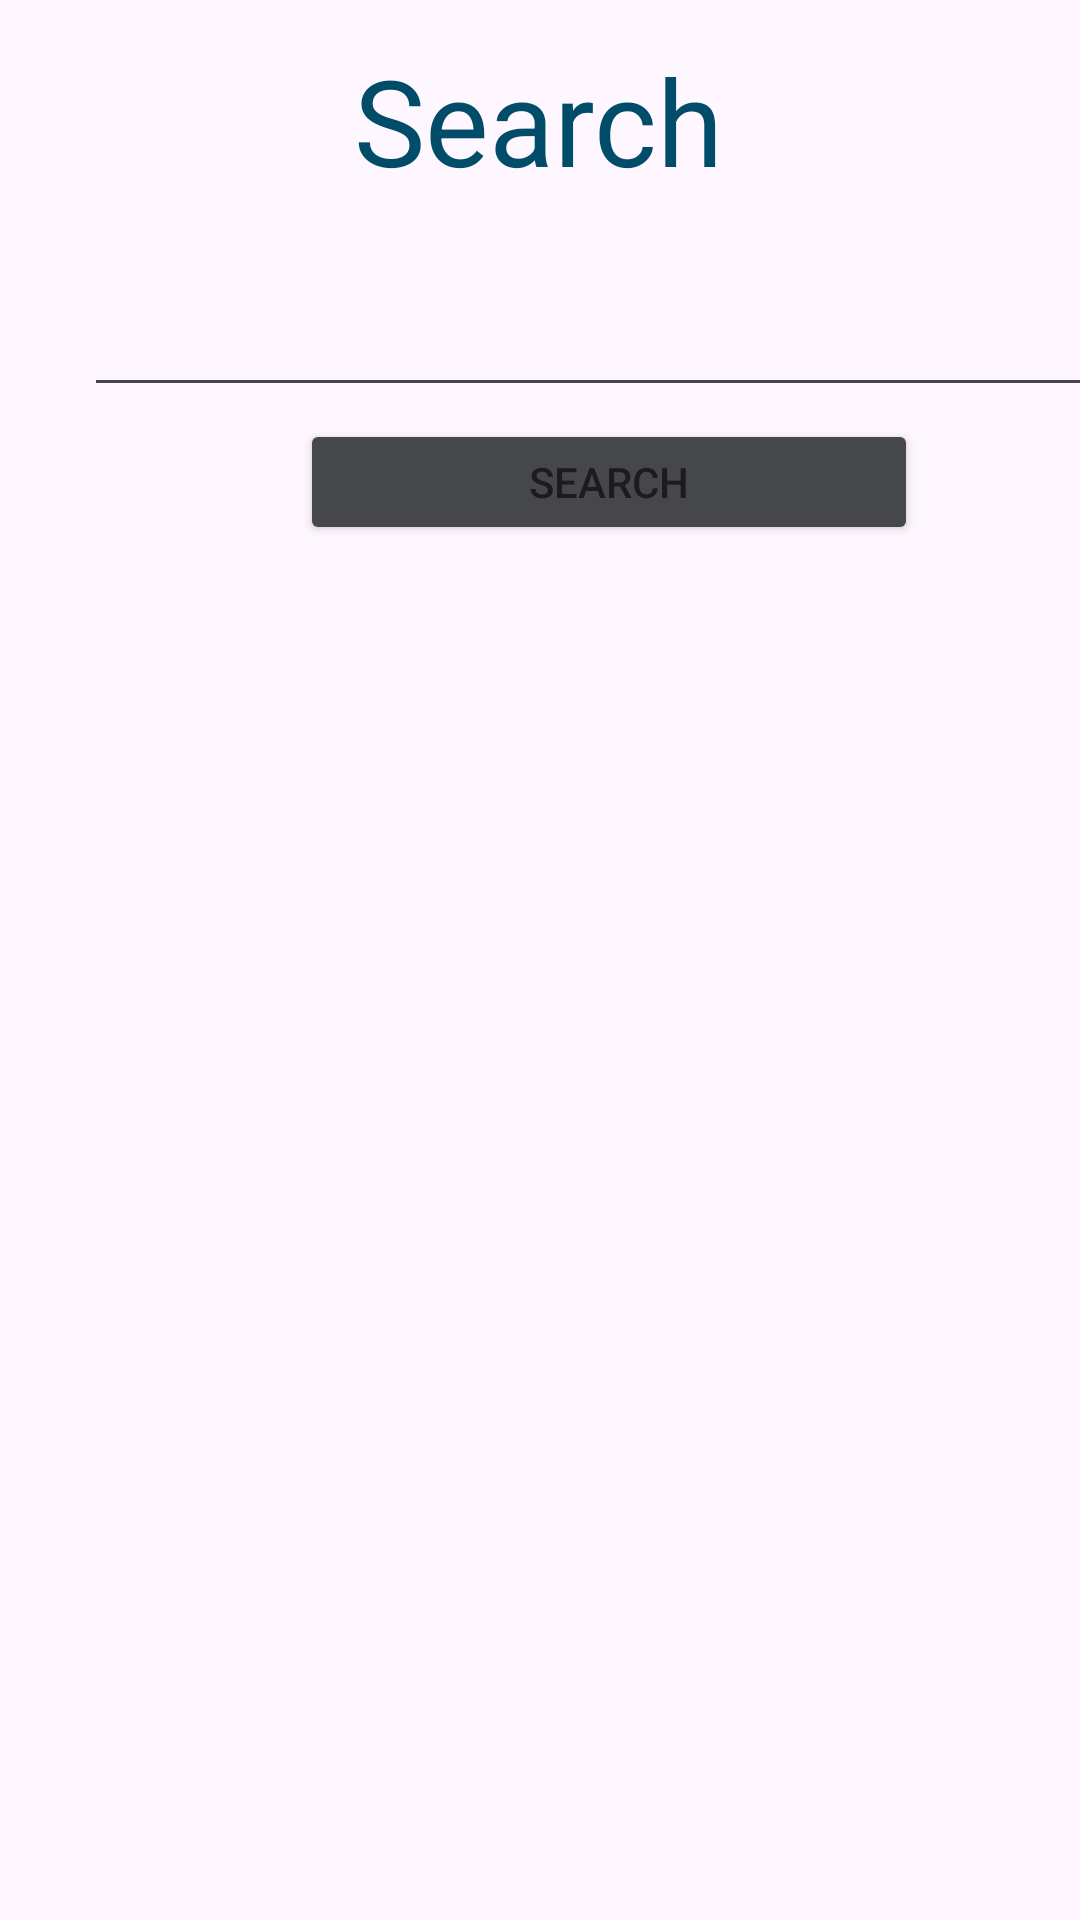

The Android layout XML behind this screen, and the referenced resources:
<!-- AndroidManifest.xml: application theme Theme.NewCoursework -->
<!-- res/layout/fragment_search.xml -->
<?xml version="1.0" encoding="utf-8"?>
<androidx.constraintlayout.widget.ConstraintLayout
    xmlns:android="http://schemas.android.com/apk/res/android"
    xmlns:app="http://schemas.android.com/apk/res-auto"
    xmlns:tools="http://schemas.android.com/tools"
    android:layout_width="match_parent"
    android:layout_height="match_parent"
    tools:context=".Fragments.SearchFragment">

    <TextView
        android:id="@+id/searchFragment"
        android:layout_width="wrap_content"
        android:layout_height="wrap_content"
        android:text="Search"
        android:textColor="@color/material_dynamic_primary30"
        android:textSize="40sp"
        app:layout_constraintBottom_toBottomOf="parent"
        app:layout_constraintEnd_toEndOf="parent"
        app:layout_constraintHorizontal_bias="0.498"
        app:layout_constraintStart_toStartOf="parent"
        app:layout_constraintTop_toTopOf="parent"
        app:layout_constraintVertical_bias="0.023" />

    <EditText
        android:id="@+id/searchTxt"
        android:layout_width="350dp"
        android:layout_height="45dp"
        android:layout_marginStart="28dp"
        android:layout_marginTop="24dp"
        android:ems="10"
        android:inputType="text"
        app:layout_constraintStart_toStartOf="parent"
        app:layout_constraintTop_toBottomOf="@+id/searchFragment" />

    <Button
        android:id="@+id/searchButton"
        android:layout_width="206dp"
        android:layout_height="42dp"
        android:layout_marginStart="100dp"
        android:layout_marginTop="4dp"
        android:backgroundTint="@color/material_dynamic_neutral30"
        android:text="Search"
        app:layout_constraintStart_toStartOf="parent"
        app:layout_constraintTop_toBottomOf="@+id/searchTxt" />

    <androidx.recyclerview.widget.RecyclerView
        android:id="@+id/hike_search_list"
        android:layout_width="409dp"
        android:layout_height="668dp"
        android:layout_marginStart="1dp"
        android:layout_marginTop="2dp"
        app:layout_constraintStart_toStartOf="parent"
        app:layout_constraintTop_toBottomOf="@+id/searchButton" />

</androidx.constraintlayout.widget.ConstraintLayout>
<!-- resources referenced by this layout -->
<resources>
  <style name="Theme.NewCoursework" parent="Base.Theme.NewCoursework" />
  <style name="Base.Theme.NewCoursework" parent="Theme.Material3.DayNight.NoActionBar">
          
          
      </style>
</resources>
